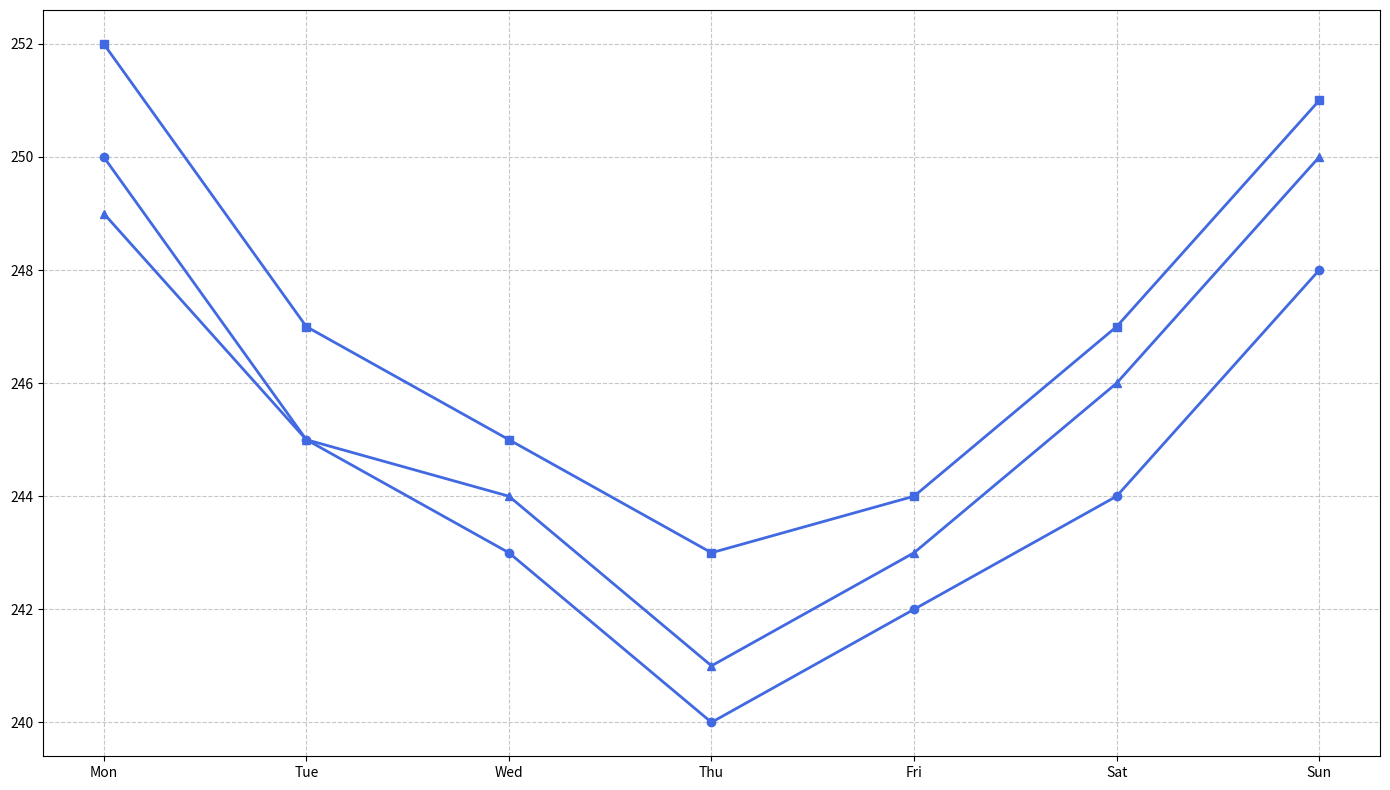

The script that saved this image:
import matplotlib.pyplot as plt
import numpy as np

# Data setup
days = np.array(['Mon', 'Tue', 'Wed', 'Thu', 'Fri', 'Sat', 'Sun'])
probe_A = np.array([250, 245, 243, 240, 242, 244, 248])
probe_B = np.array([252, 247, 245, 243, 244, 247, 251])
probe_C = np.array([249, 245, 244, 241, 243, 246, 250])

# Plotting Script
fig, ax1 = plt.subplots(figsize=(14, 8))

# Use a single color for all probes
color = 'royalblue'
ax1.plot(days, probe_A, '-o', color=color, markersize=6, linewidth=2, markerfacecolor=color)
ax1.plot(days, probe_B, '-s', color=color, markersize=6, linewidth=2, markerfacecolor=color)
ax1.plot(days, probe_C, '-^', color=color, markersize=6, linewidth=2, markerfacecolor=color)

# Customize the main plot
ax1.set_xticks(np.arange(len(days)))
ax1.set_xticklabels(days)
ax1.grid(True, linestyle='--', alpha=0.7)

# Adjust layout to better fit elements
plt.tight_layout()

# Display the plot
plt.show()
